Photos from the image-classification dataset "dataset_2k" in the GitHub repository sophiathapa/Virtual-Mouse. Its 6 classes are: double click, drag, drop, left click, move cursor, right click.

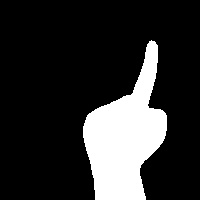
Label: right click

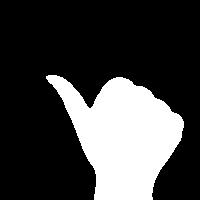
Label: left click

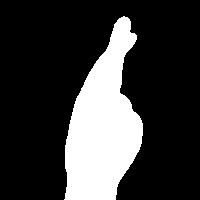
Label: double click

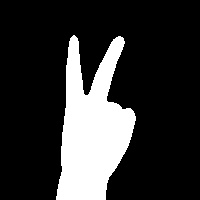
Label: move cursor

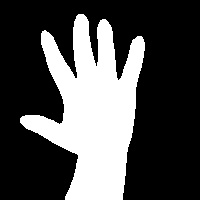
Label: drop

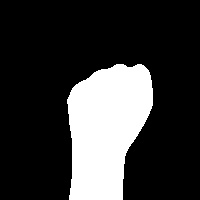
Label: drag
